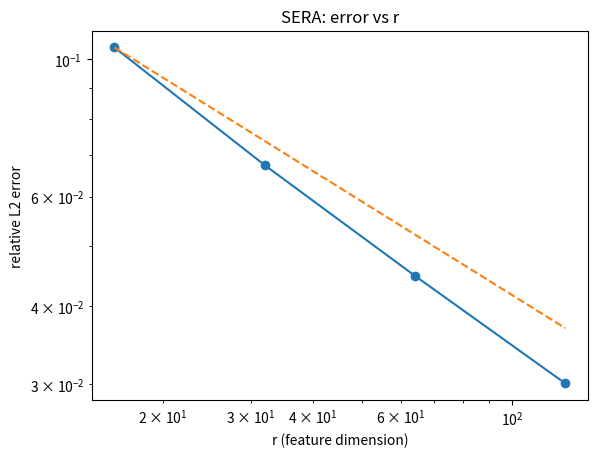
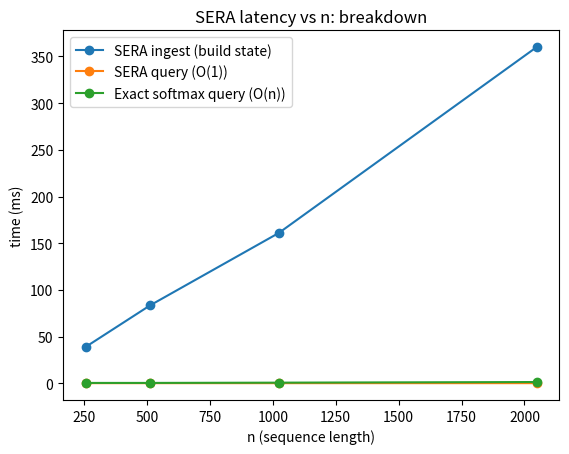

Python code for these plots, in order:
#!/usr/bin/env python3
# -*- coding: utf-8 -*-
"""
SERA: Self-normalized Exponential-kernel Ratio Attention
- Positive random features for softmax kernel
- Stateful sufficient statistics: Z (r x d_v), z (r,)
- Streaming decay gamma, stabilization lambda
- Kahan-compensated accumulation; optional longdouble denominator
- CLI experiments: error vs r, latency vs n, sanity check
"""

import os, sys, time, math, argparse, csv
from dataclasses import dataclass
from typing import Tuple
import numpy as np
import numpy.linalg as LA
import matplotlib.pyplot as plt

# ---------- Numerics: Kahan compensated sums ----------

class KahanVec:
    def __init__(self, dim: int, dtype=np.float64):
        self.sum = np.zeros(dim, dtype=dtype)
        self.c = np.zeros(dim, dtype=dtype)
    def add(self, x: np.ndarray):
        y = x - self.c
        t = self.sum + y
        self.c = (t - self.sum) - y
        self.sum = t
    def scale(self, gamma: float):
        self.sum *= gamma; self.c *= gamma
    def value(self):
        return self.sum

class KahanMat:
    def __init__(self, shape: Tuple[int,int], dtype=np.float64):
        self.sum = np.zeros(shape, dtype=dtype)
        self.c = np.zeros(shape, dtype=dtype)
    def add(self, X: np.ndarray):
        y = X - self.c
        t = self.sum + y
        self.c = (t - self.sum) - y
        self.sum = t
    def scale(self, gamma: float):
        self.sum *= gamma; self.c *= gamma
    def value(self):
        return self.sum

# ---------- Positive feature map for exp kernel ----------

@dataclass
class PosExpFeature:
    d: int; r: int; tau: float; clip: float = 40.0; seed: int = 0
    def __post_init__(self):
        self.rng = np.random.RandomState(self.seed)
        self.W = self.rng.randn(self.d, self.r).astype(np.float64)
    def phi(self, x: np.ndarray):
        s = (self.W.T @ x) / math.sqrt(self.tau) - (x @ x) / (2.0*self.tau)
        np.clip(s, -self.clip, self.clip, out=s)
        return np.exp(s, dtype=np.float64) / math.sqrt(self.r)
    def phi_batch(self, X: np.ndarray):
        S = (X @ self.W) / math.sqrt(self.tau) - (np.sum(X*X, axis=1, keepdims=True)/(2.0*self.tau))
        np.clip(S, -self.clip, self.clip, out=S)
        return np.exp(S, dtype=np.float64) / math.sqrt(self.r)

# ---------- SERA core ----------

@dataclass
class SERAConfig:
    d: int; d_v: int; r: int
    tau: float = None; gamma: float = 1.0; lam: float = 1e-3
    clip: float = 40.0; seed: int = 0
    den_dtype: any = np.longdouble  # high-precision denom

class SERA:
    def __init__(self, cfg: SERAConfig):
        self.cfg = cfg
        if cfg.tau is None: cfg.tau = math.sqrt(cfg.d)
        self.feat = PosExpFeature(cfg.d, cfg.r, cfg.tau, cfg.clip, seed=cfg.seed)
        self.Z = KahanMat((cfg.r, cfg.d_v), dtype=np.float64)
        self.z = KahanVec(cfg.r, dtype=cfg.den_dtype)

    def update(self, k_t: np.ndarray, v_t: np.ndarray):
        phi_t = self.feat.phi(k_t).astype(np.float64)
        if self.cfg.gamma != 1.0:
            self.Z.scale(self.cfg.gamma); self.z.scale(self.cfg.gamma)
        self.Z.add(np.outer(phi_t, v_t.astype(np.float64)))   # (r, d_v)
        self.z.add(phi_t.astype(self.cfg.den_dtype))          # (r,)

    def ingest_sequence(self, K: np.ndarray, V: np.ndarray):
        for t in range(K.shape[0]):
            self.update(K[t], V[t])

    def query(self, q: np.ndarray) -> np.ndarray:
        phi_q = self.feat.phi(q).astype(self.cfg.den_dtype)   # (r,)
        num = (phi_q.astype(np.float64) @ self.Z.value()).astype(np.float64)  # (d_v,)
        den = float(phi_q @ self.z.value()) + float(self.cfg.lam)
        return num / den

# ---------- Baseline & data ----------

def softmax_attention_exact(q, K, V, tau):
    s = (K @ q) / tau
    s = s - np.max(s)
    w = np.exp(s).astype(np.float64)
    den = np.sum(w) + 1e-300
    return (w[:,None]*V).sum(axis=0) / den

def make_sequence(n, d, d_v, rng, noise=0.0):
    K = rng.randn(n, d).astype(np.float64)
    K /= (np.linalg.norm(K, axis=1, keepdims=True)+1e-12)
    V = rng.randn(n, d_v).astype(np.float64)
    if noise>0: V += noise*rng.randn(n, d_v)
    return K, V

# ---------- Experiments ----------

def experiment_error_vs_r(outdir, n=1024, d=64, d_v=128, tau=None, r_list=(16,32,64,128), gamma=1.0, lam=1e-3, seed=0):
    os.makedirs(outdir, exist_ok=True)
    rng = np.random.RandomState(seed)
    if tau is None: tau = math.sqrt(d)
    K, V = make_sequence(n, d, d_v, rng)
    q = rng.randn(d).astype(np.float64); q /= (np.linalg.norm(q)+1e-12)
    y_true = softmax_attention_exact(q, K, V, tau)

    rows = []
    for r in r_list:
        cfg = SERAConfig(d=d, d_v=d_v, r=r, tau=tau, gamma=gamma, lam=lam, seed=seed)
        model = SERA(cfg)
        model.ingest_sequence(K, V)
        y_hat = model.query(q)
        err = LA.norm(y_hat - y_true) / (LA.norm(y_true)+1e-12)
        rows.append({"r": r, "rel_l2_err": float(err)})

    csv_path = os.path.join(outdir, "sera_error_vs_r.csv")
    with open(csv_path, "w", newline="") as f:
        writer = csv.DictWriter(f, fieldnames=["r","rel_l2_err"]); writer.writeheader()
        for row in rows: writer.writerow(row)

    # Plot
    xs = np.array([row["r"] for row in rows], dtype=np.float64)
    ys = np.array([row["rel_l2_err"] for row in rows], dtype=np.float64)
    plt.figure(); plt.loglog(xs, ys, marker="o")
    ref = ys[0]*np.sqrt(xs[0]/xs)
    plt.loglog(xs, ref, linestyle="--")
    plt.xlabel("r (feature dimension)"); plt.ylabel("relative L2 error"); plt.title("SERA: error vs r")
    png_path = os.path.join(outdir, "sera_error_vs_r.png")
    plt.savefig(png_path, bbox_inches="tight"); plt.close()
    return csv_path, png_path

def experiment_latency_vs_n(outdir, d=64, d_v=128, tau=None, r=128, n_list=(256,512,1024,2048), gamma=1.0, lam=1e-3, seed=0):
    os.makedirs(outdir, exist_ok=True)
    rng = np.random.RandomState(seed)
    if tau is None: tau = math.sqrt(d)

    rows = []
    for n in n_list:
        K, V = make_sequence(n, d, d_v, rng)

        cfg = SERAConfig(d=d, d_v=d_v, r=r, tau=tau, gamma=gamma, lam=lam, seed=seed)
        model = SERA(cfg)

        # ingest
        t0 = time.time(); model.ingest_sequence(K, V); t1 = time.time()
        sera_ing_ms = (t1 - t0)*1000.0

        # query
        q = rng.randn(d).astype(np.float64); q /= (np.linalg.norm(q)+1e-12)
        t0 = time.time(); _ = model.query(q); t1 = time.time()
        sera_q_ms = (t1 - t0)*1000.0

        # exact softmax query
        t0 = time.time(); _ = softmax_attention_exact(q, K, V, tau); t1 = time.time()
        exact_q_ms = (t1 - t0)*1000.0

        rows.append({"n": n, "sera_ingest_ms": sera_ing_ms, "sera_query_ms": sera_q_ms, "exact_query_ms": exact_q_ms})

    csv_path = os.path.join(outdir, "sera_latency_vs_n.csv")
    with open(csv_path, "w", newline="") as f:
        writer = csv.DictWriter(f, fieldnames=["n","sera_ingest_ms","sera_query_ms","exact_query_ms"]); writer.writeheader()
        for row in rows: writer.writerow(row)

    # Plot
    xs = np.array([row["n"] for row in rows], dtype=np.float64)
    ys_i = np.array([row["sera_ingest_ms"] for row in rows], dtype=np.float64)
    ys_q = np.array([row["sera_query_ms"] for row in rows], dtype=np.float64)
    ys_e = np.array([row["exact_query_ms"] for row in rows], dtype=np.float64)
    plt.figure(); plt.plot(xs, ys_i, marker="o", label="SERA ingest (build state)")
    plt.plot(xs, ys_q, marker="o", label="SERA query (O(1))")
    plt.plot(xs, ys_e, marker="o", label="Exact softmax query (O(n))")
    plt.xlabel("n (sequence length)"); plt.ylabel("time (ms)"); plt.title("SERA latency vs n: breakdown")
    plt.legend()
    png_path = os.path.join(outdir, "sera_latency_vs_n.png"); plt.savefig(png_path, bbox_inches="tight"); plt.close()
    return csv_path, png_path

def experiment_check(outdir, d=32, d_v=64, tau=None, r=64, n=256, gamma=1.0, lam=1e-3, seed=1):
    os.makedirs(outdir, exist_ok=True)
    rng = np.random.RandomState(seed)
    if tau is None: tau = math.sqrt(d)
    # constant-value test
    K = rng.randn(n, d).astype(np.float64); K /= (np.linalg.norm(K, axis=1, keepdims=True)+1e-12)
    v_const = rng.randn(d_v).astype(np.float64)
    V = np.tile(v_const[None,:], (n,1))
    cfg = SERAConfig(d=d, d_v=d_v, r=r, tau=tau, gamma=gamma, lam=lam, seed=seed)
    model = SERA(cfg); model.ingest_sequence(K, V)
    q = rng.randn(d).astype(np.float64); q /= (np.linalg.norm(q)+1e-12)
    y = model.query(q)
    const_err = LA.norm(y - v_const) / (LA.norm(v_const)+1e-12)
    csv_path = os.path.join(outdir, "sera_checks.csv")
    with open(csv_path, "w", newline="") as f:
        writer = csv.DictWriter(f, fieldnames=["const_err"]); writer.writeheader(); writer.writerow({"const_err": float(const_err)})
    return csv_path

# ---------- CLI ----------

def main():
    parser = argparse.ArgumentParser(description="SERA reference implementation + experiments")
    sub = parser.add_subparsers(dest="cmd")
    p_all = sub.add_parser("all"); p_all.add_argument("--outdir", type=str, default="./sera_runs")
    p1 = sub.add_parser("err_r"); p1.add_argument("--outdir", type=str, default="./sera_runs")
    p2 = sub.add_parser("lat"); p2.add_argument("--outdir", type=str, default="./sera_runs")
    p3 = sub.add_parser("check"); p3.add_argument("--outdir", type=str, default="./sera_runs")
    args = parser.parse_args()
    outdir = getattr(args, "outdir", "./sera_runs")
    os.makedirs(outdir, exist_ok=True)
    if args.cmd == "err_r":
        c,p = experiment_error_vs_r(outdir=outdir); print(c); print(p)
    elif args.cmd == "lat":
        c,p = experiment_latency_vs_n(outdir=outdir); print(c); print(p)
    elif args.cmd == "check":
        c = experiment_check(outdir=outdir); print(c)
    elif args.cmd in ["all", None]:
        c1,p1 = experiment_error_vs_r(outdir=outdir)
        c2,p2 = experiment_latency_vs_n(outdir=outdir)
        c3 = experiment_check(outdir=outdir)
        print(c1); print(p1); print(c2); print(p2); print(c3)
    else:
        parser.print_help()

if __name__ == "__main__":
    main()
